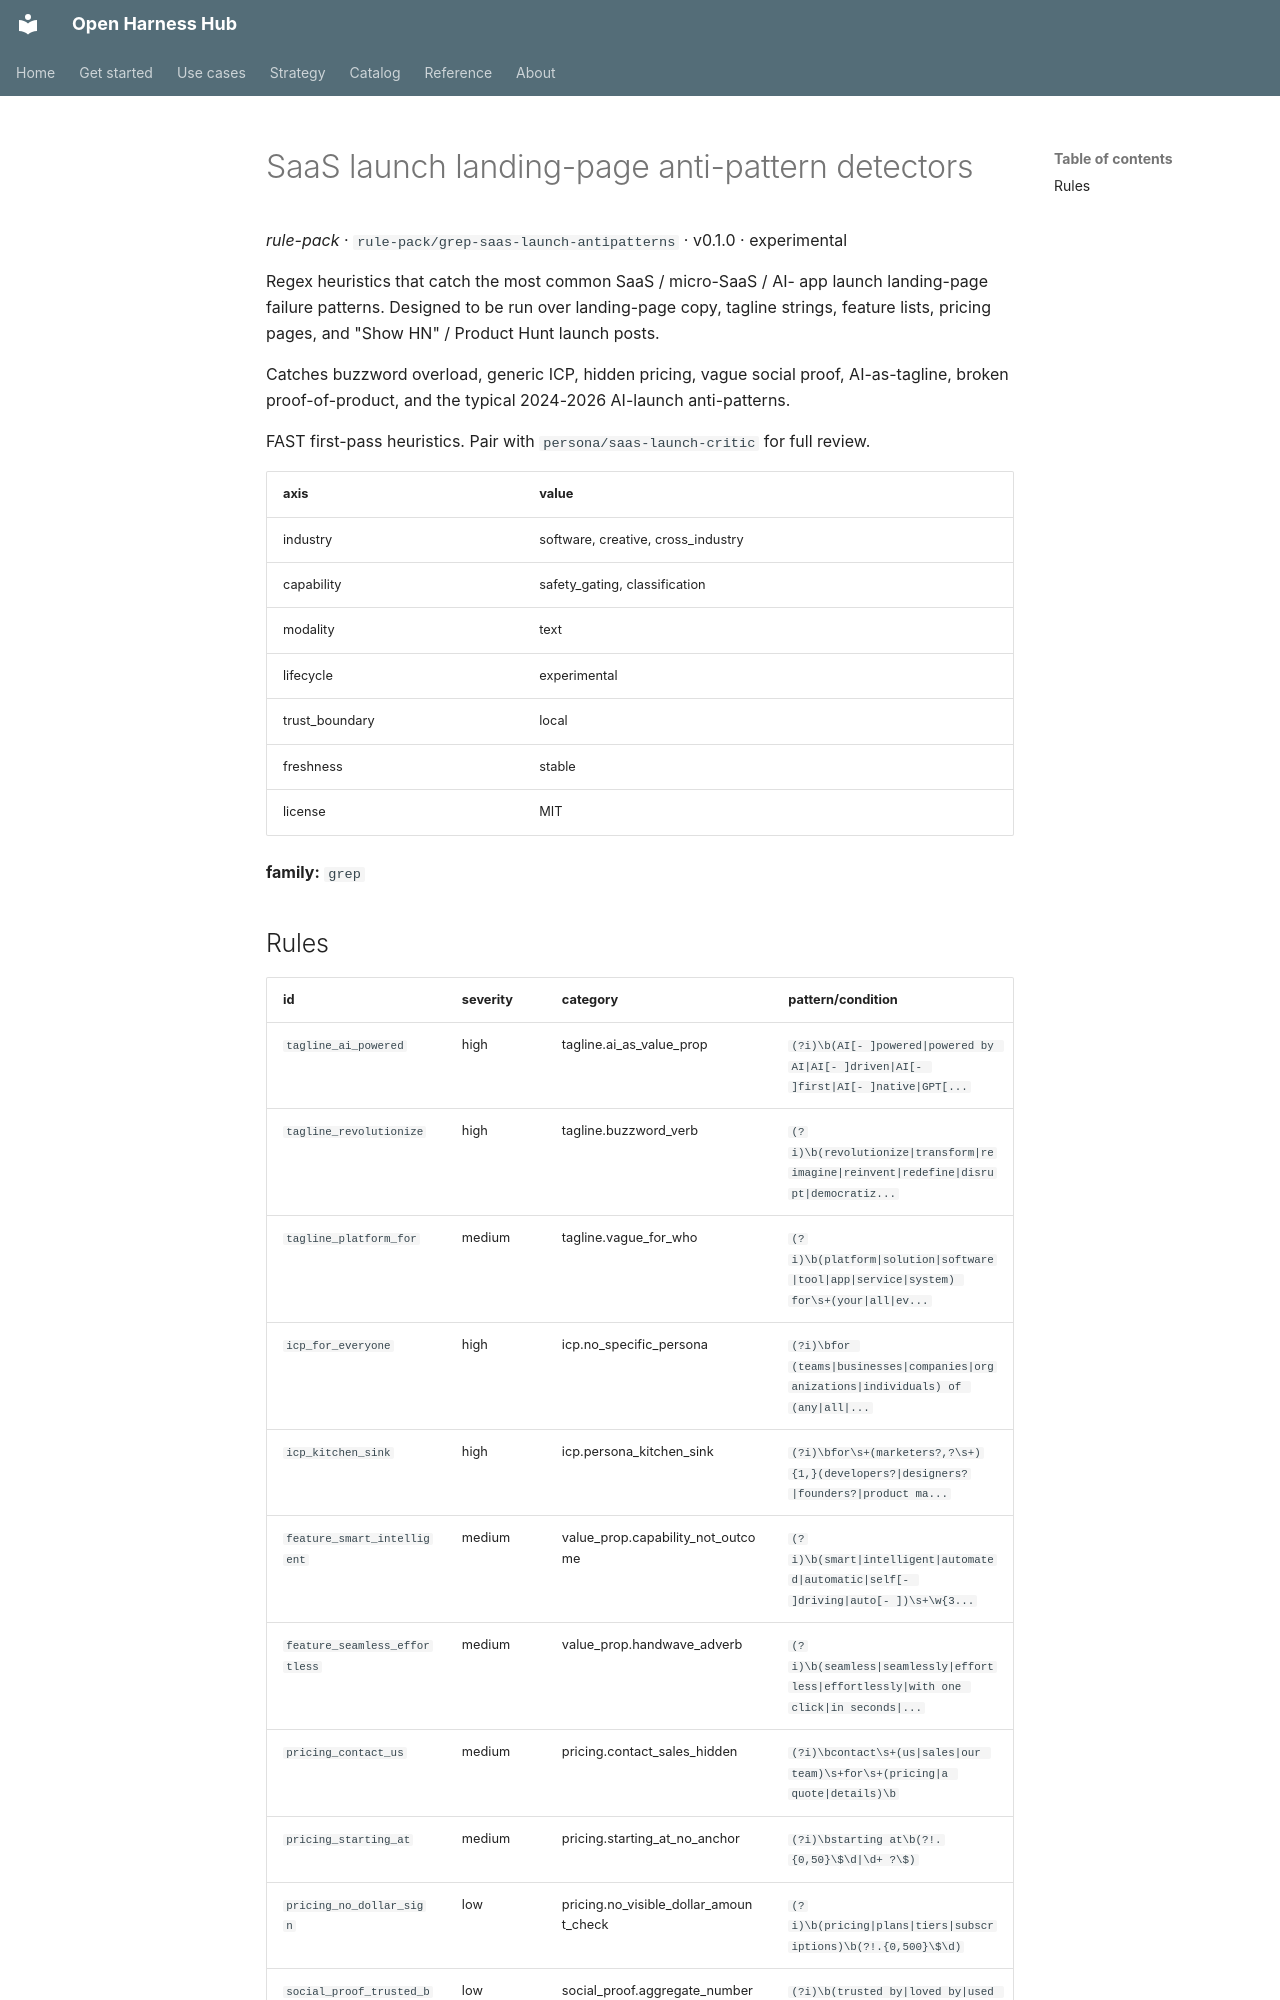

repository: Amarel-Taylor-Scott/open-harness-hub · page: catalog/rule-pack_grep-saas-launch-antipatterns/index.html · generator: mkdocs

# SaaS launch landing-page anti-pattern detectors

*rule-pack* · `rule-pack/grep-saas-launch-antipatterns` · v0.1.0 · experimental

Regex heuristics that catch the most common SaaS / micro-SaaS / AI-
app launch landing-page failure patterns. Designed to be run over
landing-page copy, tagline strings, feature lists, pricing pages,
and "Show HN" / Product Hunt launch posts.

Catches buzzword overload, generic ICP, hidden pricing, vague
social proof, AI-as-tagline, broken proof-of-product, and the
typical 2024-2026 AI-launch anti-patterns.

FAST first-pass heuristics. Pair with `persona/saas-launch-critic`
for full review.

| axis | value |
|---|---|
| industry | software, creative, cross_industry |
| capability | safety_gating, classification |
| modality | text |
| lifecycle | experimental |
| trust_boundary | local |
| freshness | stable |
| license | MIT |



**family:** `grep`
